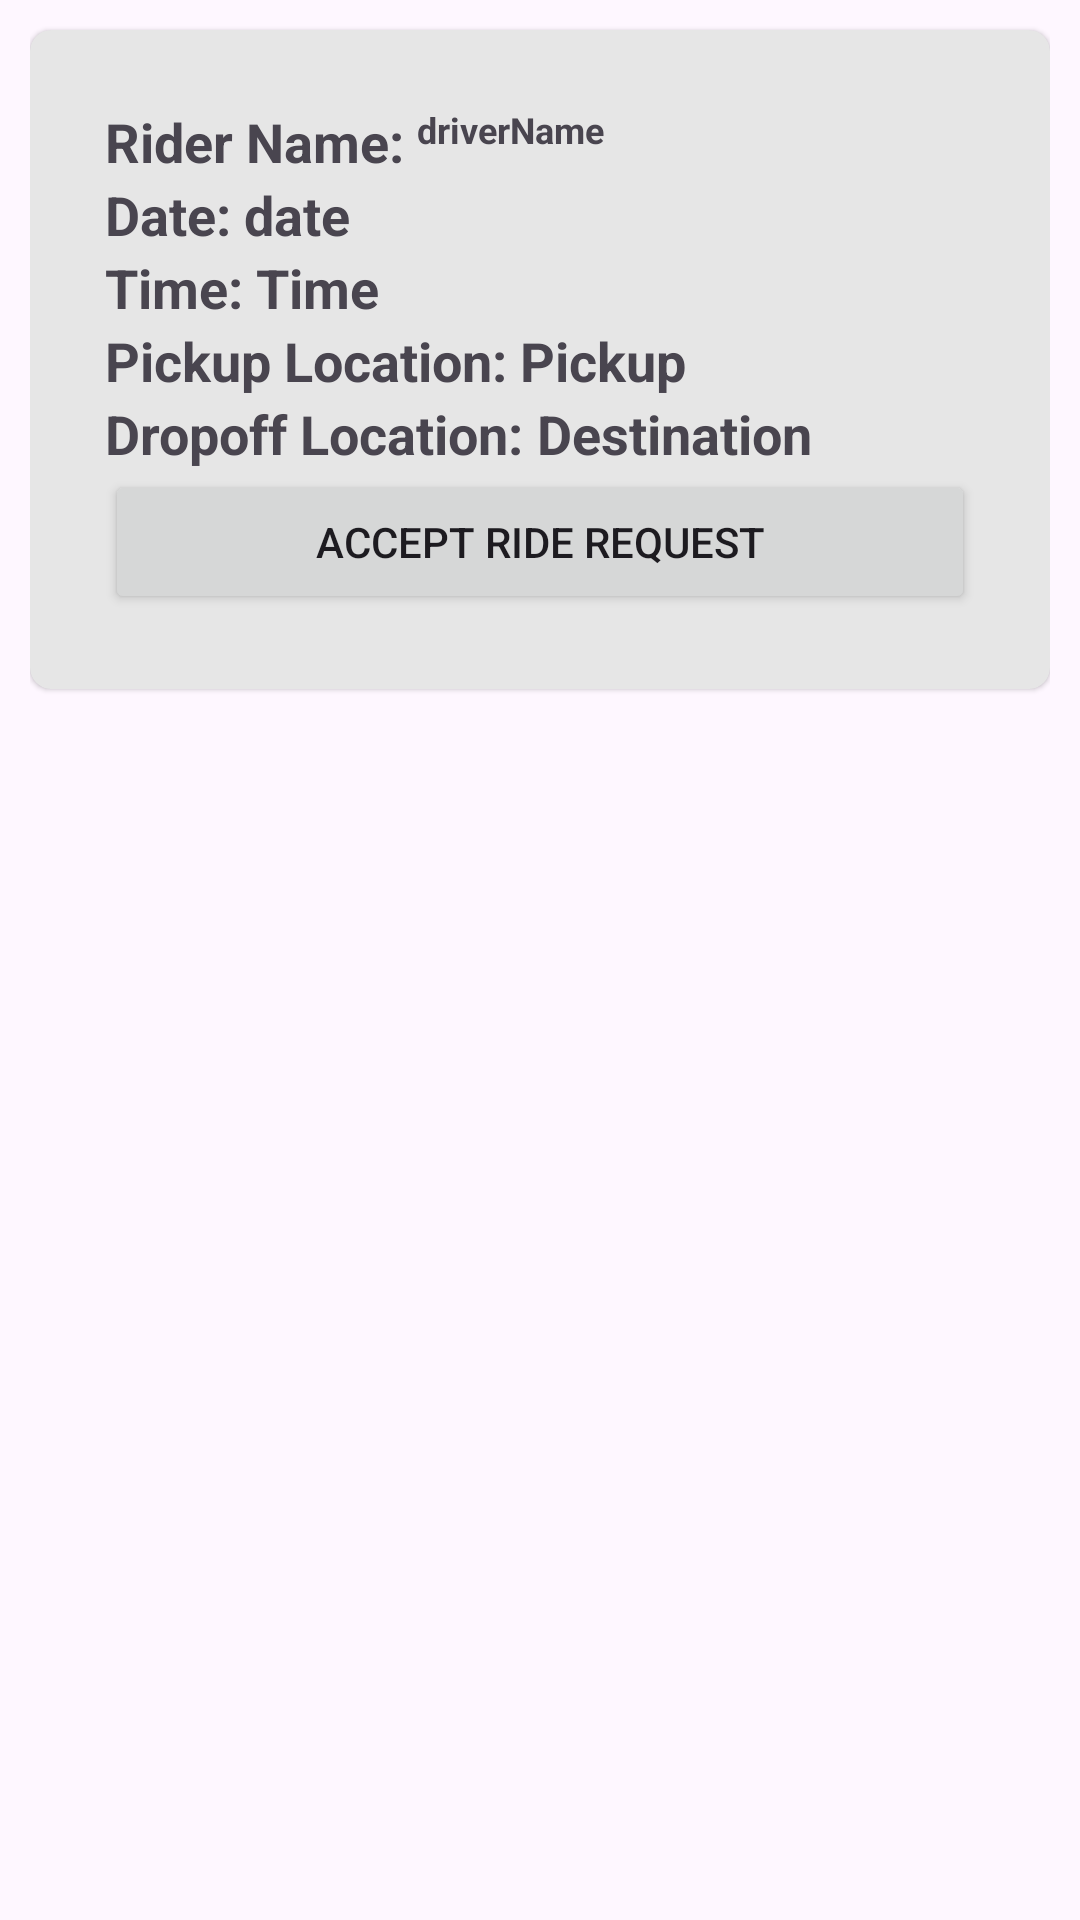

Here is an Android app screen rendered from its layout file. Give the layout XML and the strings, colors and styles it references.
<!-- AndroidManifest.xml: application theme Theme.UniRider.ActionBar -->
<!-- res/layout/activity_ride_requests.xml -->
<?xml version="1.0" encoding="utf-8"?>
<LinearLayout xmlns:android="http://schemas.android.com/apk/res/android"
    xmlns:card_view="http://schemas.android.com/apk/res-auto"
    android:layout_width="match_parent"
    android:layout_height="wrap_content"
    android:orientation="vertical"
    android:paddingLeft="10dp"
    android:paddingRight="10dp">

    <androidx.cardview.widget.CardView
        android:id="@+id/card_view"
        android:layout_width="match_parent"
        android:layout_height="wrap_content"
        android:layout_marginTop="10dp"
        android:layout_marginBottom="10dp"
        card_view:cardBackgroundColor="#e6e6e6"
        card_view:cardCornerRadius="7dp"
        card_view:cardElevation="1dp"
        card_view:cardMaxElevation="1dp"
        card_view:contentPadding="25dp">

        <LinearLayout
            android:layout_width="match_parent"
            android:layout_height="wrap_content"
            android:layout_weight="1"
            android:orientation="vertical">

            <LinearLayout
                android:layout_width="wrap_content"
                android:layout_height="wrap_content"
                android:orientation="horizontal">

                <TextView
                    android:id="@+id/textView40"
                    android:layout_width="wrap_content"
                    android:layout_height="match_parent"
                    android:layout_weight="1"
                    android:text="Rider Name: "
                    android:textSize="18sp"
                    android:textStyle="bold" />

                <TextView
                    android:id="@+id/rideRequests_riderName_TextView"
                    android:layout_width="wrap_content"
                    android:layout_height="match_parent"
                    android:text="driverName"
                    android:textSize="12sp"
                    android:textStyle="bold"/>

            </LinearLayout>

            <LinearLayout
                android:layout_width="wrap_content"
                android:layout_height="wrap_content"
                android:orientation="horizontal">

                <TextView
                    android:id="@+id/textView6"
                    android:layout_width="wrap_content"
                    android:layout_height="match_parent"
                    android:layout_weight="1"
                    android:text="Date: "
                    android:textSize="18sp"
                    android:textStyle="bold" />

                <TextView
                    android:id="@+id/rideRequests_date_textView"
                    android:layout_width="match_parent"
                    android:layout_height="wrap_content"
                    android:text="date"
                    android:textSize="18sp"
                    android:textStyle="bold" />
            </LinearLayout>

            <LinearLayout
                android:layout_width="wrap_content"
                android:layout_height="wrap_content"
                android:orientation="horizontal">

                <TextView
                    android:id="@+id/textView7"
                    android:layout_width="wrap_content"
                    android:layout_height="wrap_content"
                    android:layout_weight="1"
                    android:text="Time: "
                    android:textSize="18sp"
                    android:textStyle="bold" />

                <TextView
                    android:id="@+id/rideRequests_time_TextView"
                    android:layout_width="match_parent"
                    android:layout_height="wrap_content"
                    android:text="Time"
                    android:textSize="18sp"
                    android:textStyle="bold" />
            </LinearLayout>

            <LinearLayout
                android:layout_width="wrap_content"
                android:layout_height="wrap_content"
                android:orientation="horizontal">

                <TextView
                    android:id="@+id/textView8"
                    android:layout_width="wrap_content"
                    android:layout_height="wrap_content"
                    android:layout_weight="1"
                    android:text="Pickup Location: "
                    android:textSize="18sp"
                    android:textStyle="bold" />

                <TextView
                    android:id="@+id/rideRequests_pickup_textView"
                    android:layout_width="match_parent"
                    android:layout_height="wrap_content"
                    android:text="Pickup"
                    android:textSize="18sp"
                    android:textStyle="bold" />
            </LinearLayout>

            <LinearLayout
                android:layout_width="wrap_content"
                android:layout_height="wrap_content"
                android:orientation="horizontal">

                <TextView
                    android:id="@+id/textView9"
                    android:layout_width="wrap_content"
                    android:layout_height="wrap_content"
                    android:layout_weight="1"
                    android:text="Dropoff Location: "
                    android:textSize="18sp"
                    android:textStyle="bold" />

                <TextView
                    android:id="@+id/rideRequests_destination_TextView"
                    android:layout_width="match_parent"
                    android:layout_height="wrap_content"
                    android:text="Destination"
                    android:textSize="18sp"
                    android:textStyle="bold" />
            </LinearLayout>

            <Button
                android:id="@+id/rideRequests_accept_button"
                android:layout_width="match_parent"
                android:layout_height="wrap_content"
                android:text="Accept Ride Request" />

        </LinearLayout>

    </androidx.cardview.widget.CardView>

</LinearLayout>
<!-- resources referenced by this layout -->
<resources>
  <style name="Theme.UniRider.ActionBar" parent="Theme.Material3.DayNight">
          
          
      </style>
</resources>
